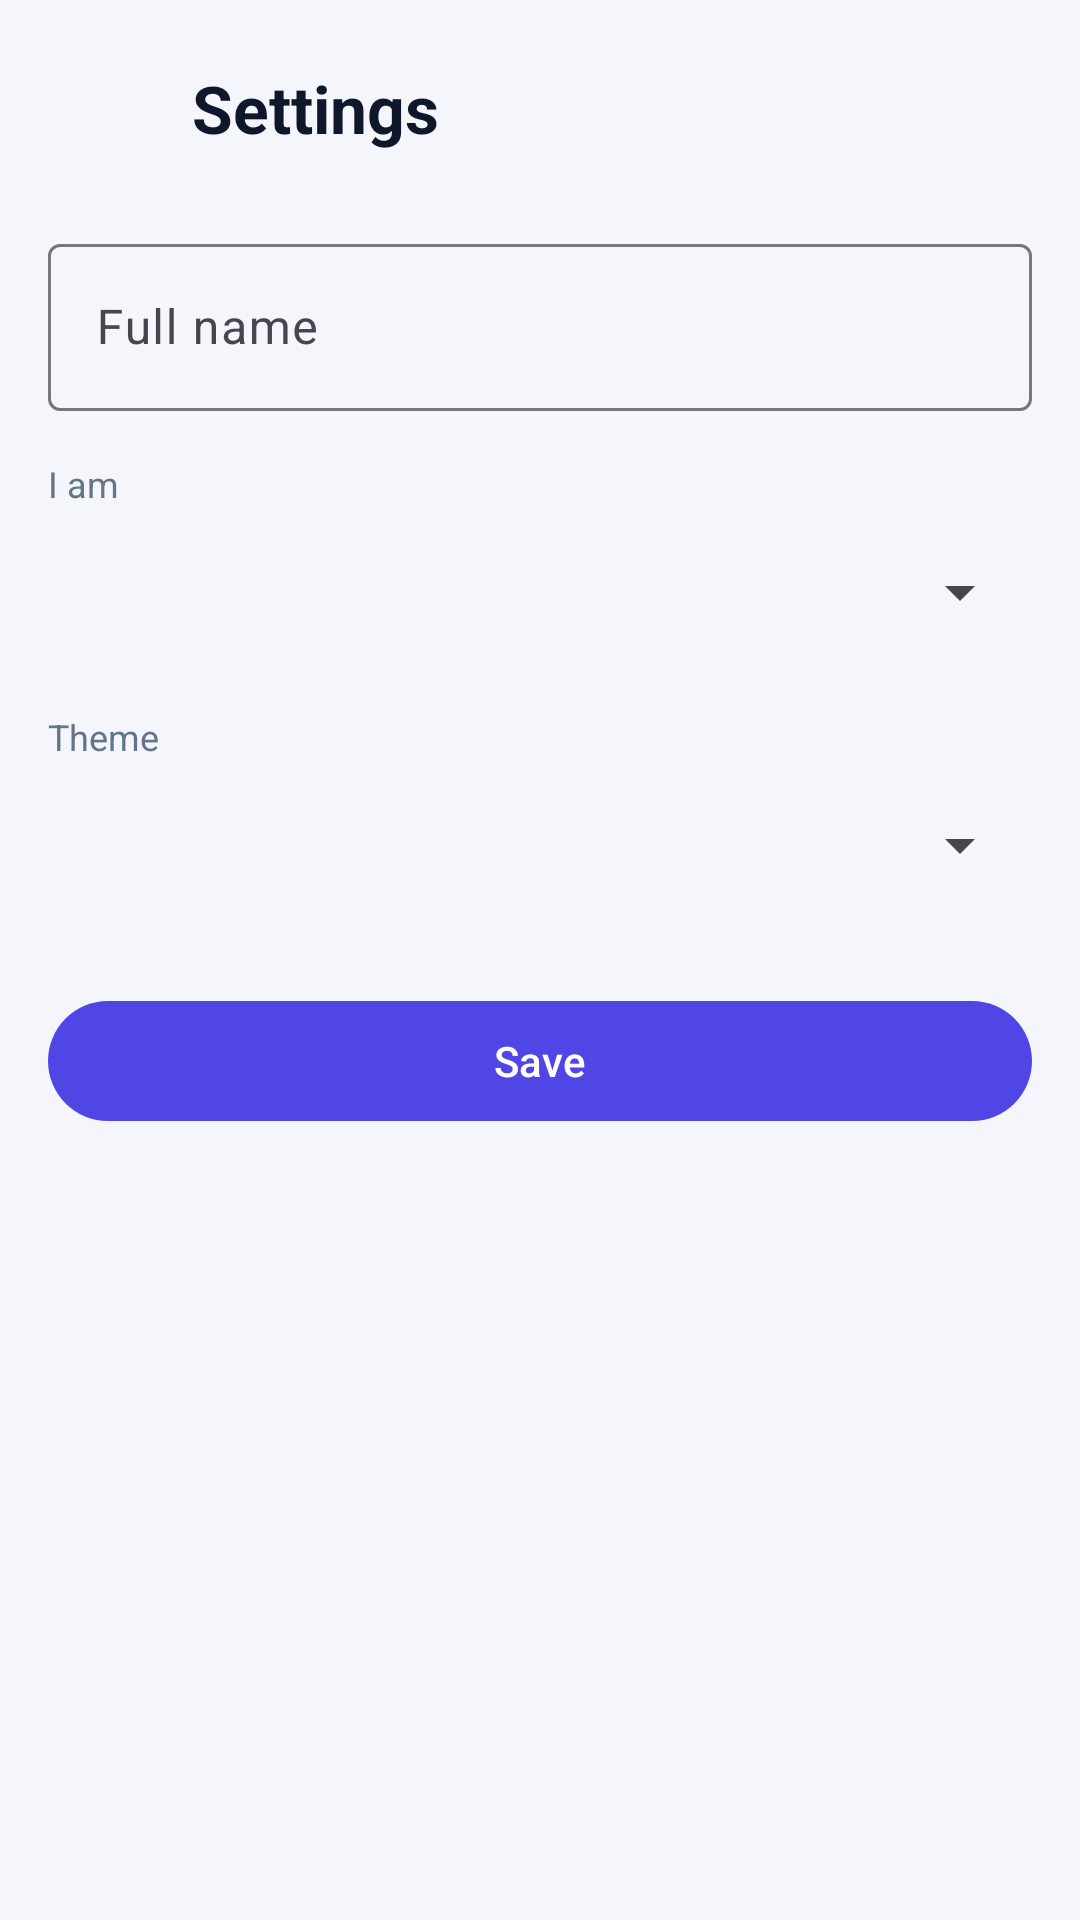

Here is an Android app screen rendered from its layout file. Give the layout XML and the strings, colors and styles it references.
<!-- AndroidManifest.xml: application theme Theme.Class8Homework -->
<!-- res/layout/panel_settings.xml -->
<?xml version="1.0" encoding="utf-8"?>
<ScrollView
    xmlns:android="http://schemas.android.com/apk/res/android"
    xmlns:app="http://schemas.android.com/apk/res-auto"
    android:layout_width="match_parent"
    android:layout_height="match_parent"
    android:fillViewport="true"
    android:background="@color/bg">

    <LinearLayout
        android:layout_width="match_parent"
        android:layout_height="wrap_content"
        android:orientation="vertical"
        android:padding="16dp">

        <LinearLayout
            android:layout_width="match_parent"
            android:layout_height="wrap_content"
            android:gravity="center_vertical"
            android:orientation="horizontal">
            <ImageButton
                android:id="@+id/settingsBack"
                android:layout_width="40dp"
                android:layout_height="40dp"
                android:background="?attr/selectableItemBackgroundBorderless"
                android:contentDescription="@string/tab_more"
                android:src="@drawable/ic_home"
                app:tint="@color/ink" />
            <TextView
                android:layout_width="wrap_content"
                android:layout_height="wrap_content"
                android:layout_marginStart="8dp"
                android:text="@string/settings_title"
                android:textColor="@color/ink"
                android:textSize="22sp"
                android:textStyle="bold" />
        </LinearLayout>

        <com.google.android.material.textfield.TextInputLayout
            android:layout_width="match_parent"
            android:layout_height="wrap_content"
            android:layout_marginTop="20dp"
            android:hint="@string/full_name">
            <com.google.android.material.textfield.TextInputEditText
                android:id="@+id/settingsName"
                android:layout_width="match_parent"
                android:layout_height="wrap_content"
                android:inputType="textPersonName|textCapWords"
                android:maxLines="1" />
        </com.google.android.material.textfield.TextInputLayout>

        <TextView
            android:layout_width="wrap_content"
            android:layout_height="wrap_content"
            android:layout_marginTop="16dp"
            android:text="@string/faith_label"
            android:textColor="@color/muted"
            android:textSize="12sp" />
        <Spinner
            android:id="@+id/settingsFaith"
            android:layout_width="match_parent"
            android:layout_height="48dp"
            android:layout_marginTop="4dp" />

        <TextView
            android:layout_width="wrap_content"
            android:layout_height="wrap_content"
            android:layout_marginTop="16dp"
            android:text="@string/theme_label"
            android:textColor="@color/muted"
            android:textSize="12sp" />
        <Spinner
            android:id="@+id/settingsTheme"
            android:layout_width="match_parent"
            android:layout_height="48dp"
            android:layout_marginTop="4dp" />

        <com.google.android.material.button.MaterialButton
            android:id="@+id/settingsSave"
            android:layout_width="match_parent"
            android:layout_height="wrap_content"
            android:layout_marginTop="24dp"
            android:text="@string/save_settings" />
    </LinearLayout>
</ScrollView>
<!-- resources referenced by this layout -->
<resources>
  <color name="bg">#F4F6FB</color>
  <color name="ink">#0F172A</color>
  <color name="muted">#64748B</color>
  <string name="faith_label">I am</string>
  <string name="full_name">Full name</string>
  <string name="save_settings">Save</string>
  <string name="settings_title">Settings</string>
  <string name="tab_more">More</string>
  <string name="theme_label">Theme</string>
  <style name="Theme.Class8Homework" parent="Theme.Material3.DayNight.NoActionBar">
          <item name="colorPrimary">@color/seed</item>
          <item name="colorOnPrimary">@android:color/white</item>
          <item name="colorSecondary">@color/seed</item>
          <item name="android:statusBarColor">@color/bg</item>
          <item name="android:navigationBarColor">@color/bg</item>
          <item name="android:windowBackground">@color/bg</item>
      </style>
  <color name="seed">#4F46E5</color>
</resources>
